4-way image classification set "preprocessed_dr_dataset" from GitHub (YASWINKUMAR02/EyeDiseaseNet); label vocabulary: mild, moderate, proliferate DR, severe.

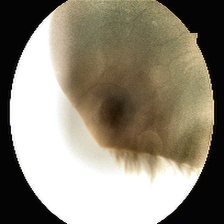
Label: moderate

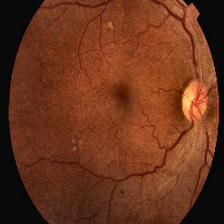
Label: proliferate DR

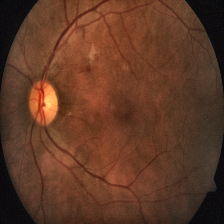
Label: severe

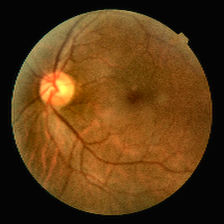
Label: mild

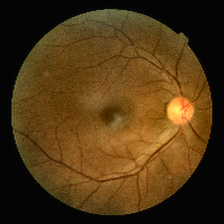
Label: mild

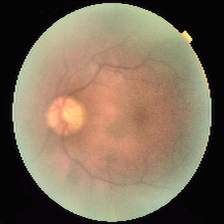
Label: moderate
